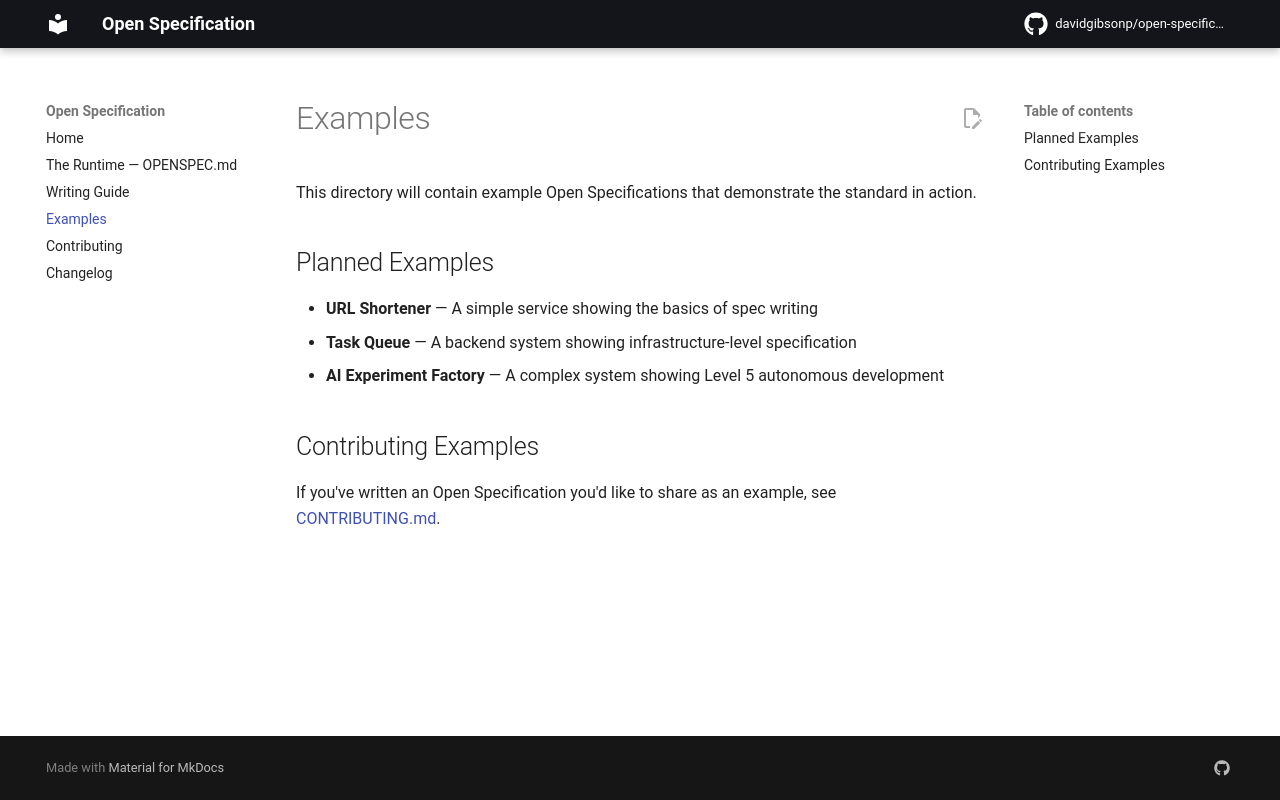

repository: davidgibsonp/open-specification · page: examples/index.html · generator: mkdocs

# Examples

This directory will contain example Open Specifications that demonstrate the
standard in action.

## Planned Examples

- **URL Shortener** — A simple service showing the basics of spec writing
- **Task Queue** — A backend system showing infrastructure-level specification
- **AI Experiment Factory** — A complex system showing Level 5 autonomous development

## Contributing Examples

If you've written an Open Specification you'd like to share as an example,
see [CONTRIBUTING.md](../CONTRIBUTING.md).
